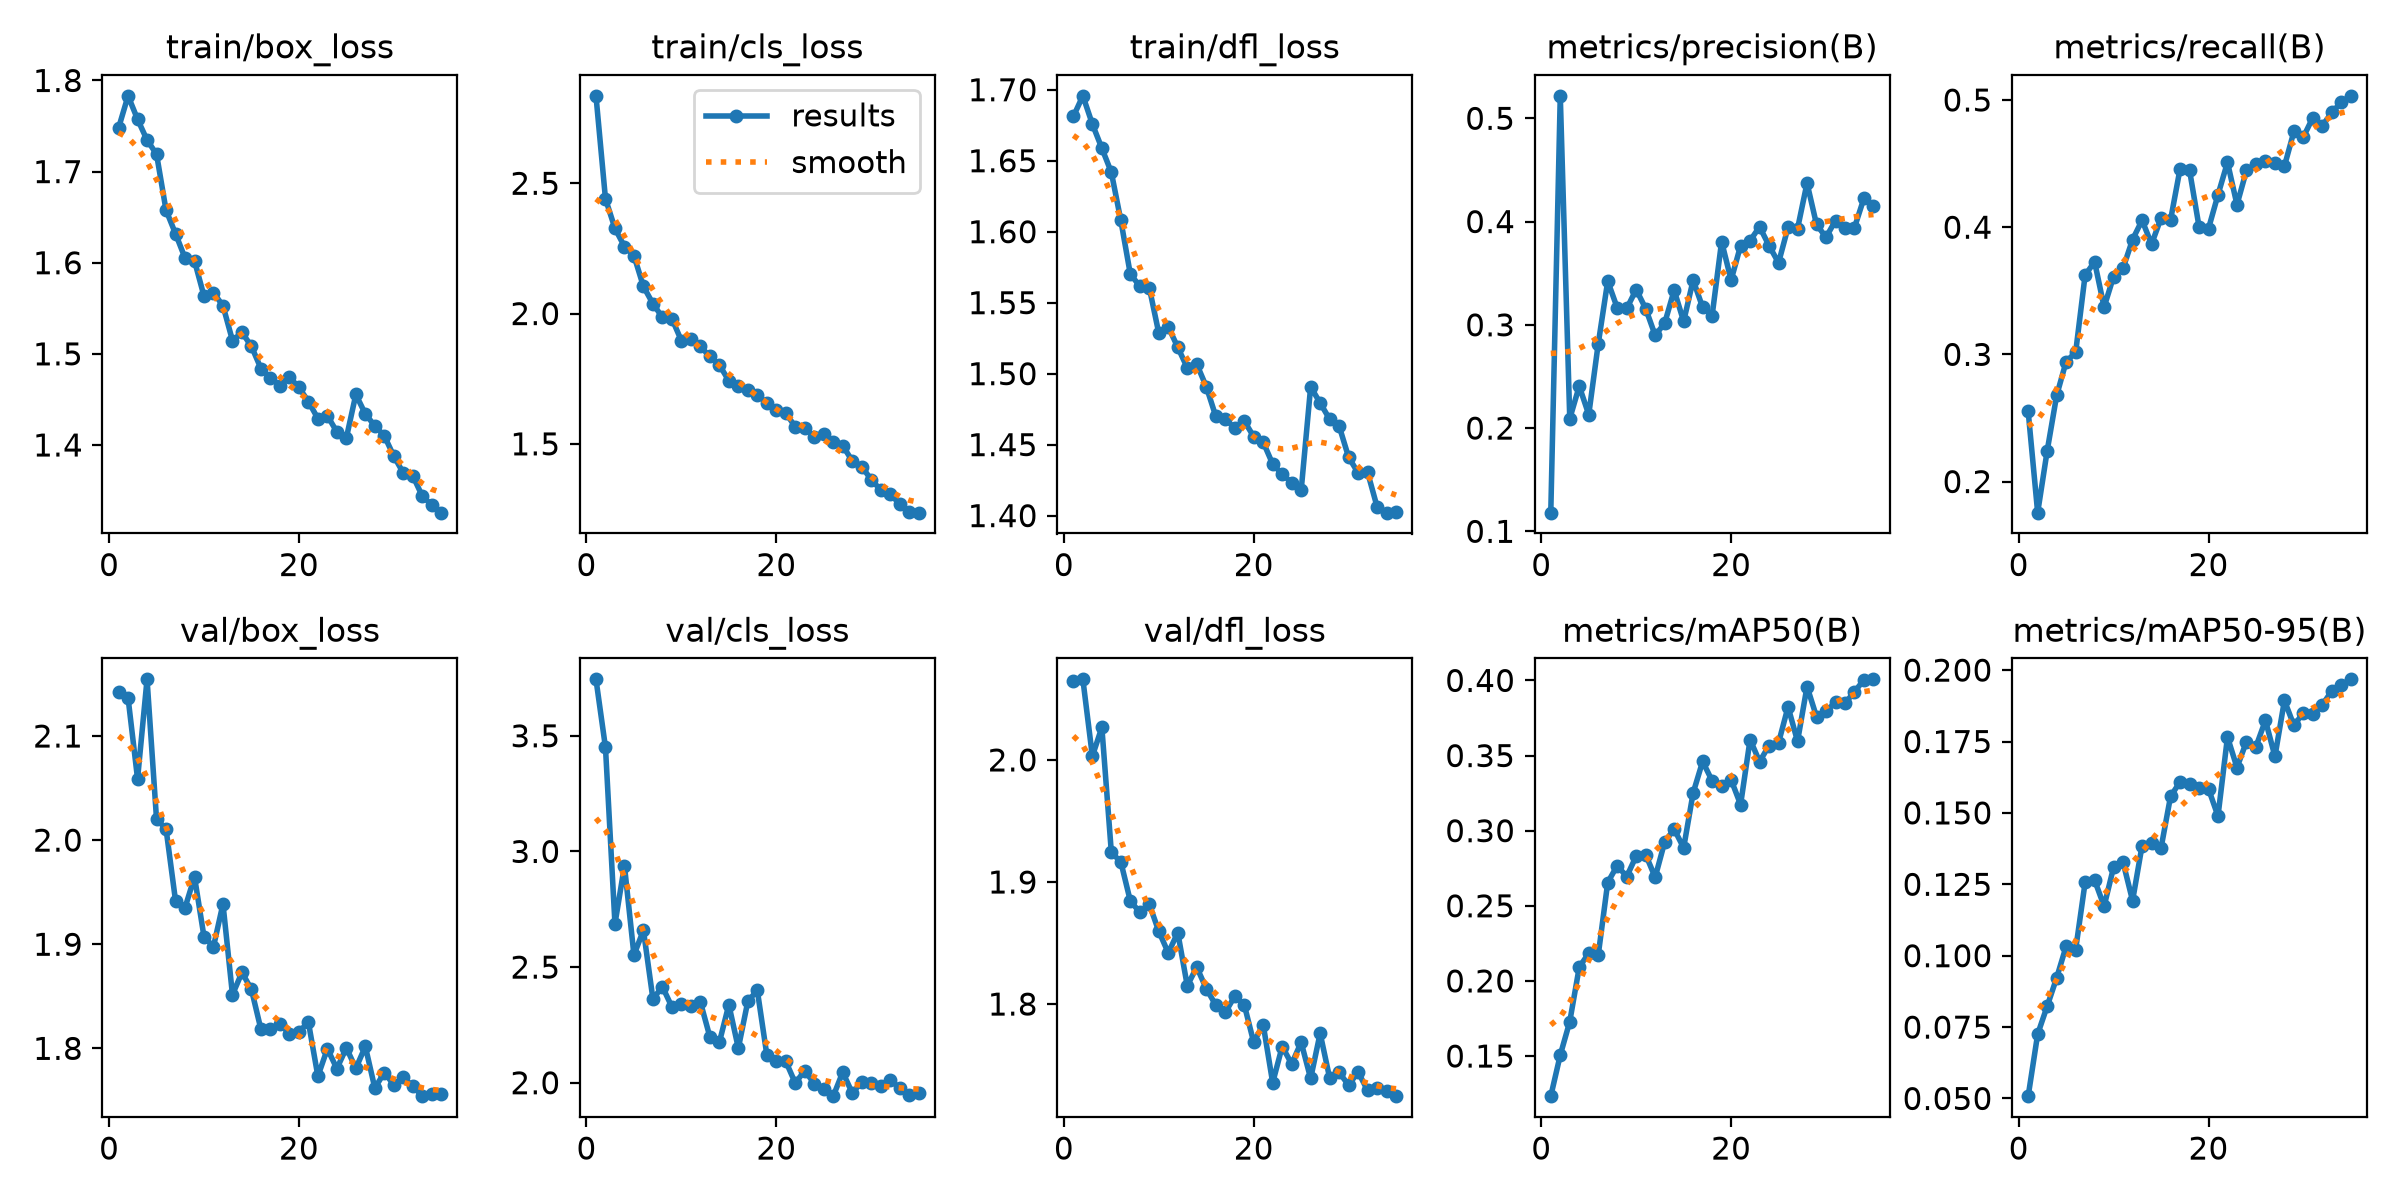

Data behind this chart, as committed beside it:
epoch, time, train/box_loss, train/cls_loss, train/dfl_loss, metrics/precision(B), metrics/recall(B), metrics/mAP50(B), metrics/mAP50-95(B), val/box_loss, val/cls_loss, val/dfl_loss, lr/pg0, lr/pg1, lr/pg2
1, 35, 1.748, 2.836, 1.681, 0.1181, 0.2551, 0.1233, 0.05081, 2.143, 3.744, 2.065, 0.0003691, 0.0003691, 0.0003691
2, 68.5, 1.783, 2.44, 1.696, 0.5218, 0.1755, 0.1507, 0.07252, 2.137, 3.45, 2.066, 0.0007185, 0.0007185, 0.0007185
3, 101.9, 1.757, 2.327, 1.676, 0.2091, 0.224, 0.1729, 0.08229, 2.059, 2.687, 2.003, 0.001047, 0.001047, 0.001047
4, 135.1, 1.735, 2.257, 1.659, 0.2406, 0.2677, 0.2091, 0.09224, 2.154, 2.938, 2.027, 0.001017, 0.001017, 0.001017
5, 168.3, 1.719, 2.222, 1.642, 0.213, 0.2943, 0.2185, 0.1033, 2.02, 2.553, 1.924, 0.0009853, 0.0009853, 0.0009853
6, 201.4, 1.658, 2.104, 1.608, 0.2816, 0.3015, 0.2172, 0.1021, 2.011, 2.659, 1.916, 0.0009539, 0.0009539, 0.0009539
7, 234.7, 1.632, 2.038, 1.57, 0.3423, 0.3623, 0.2655, 0.1257, 1.942, 2.362, 1.884, 0.0009224, 0.0009224, 0.0009224
8, 268.4, 1.605, 1.985, 1.562, 0.3164, 0.3728, 0.2767, 0.1265, 1.935, 2.415, 1.875, 0.000891, 0.000891, 0.000891
9, 301.8, 1.602, 1.98, 1.561, 0.3158, 0.3372, 0.2694, 0.1173, 1.965, 2.328, 1.882, 0.0008596, 0.0008596, 0.0008596
10, 335.2, 1.563, 1.896, 1.528, 0.3342, 0.3612, 0.2831, 0.131, 1.907, 2.339, 1.86, 0.0008282, 0.0008282, 0.0008282
11, 368.4, 1.567, 1.901, 1.533, 0.3157, 0.3679, 0.284, 0.1327, 1.898, 2.332, 1.842, 0.0007967, 0.0007967, 0.0007967
12, 401.8, 1.553, 1.874, 1.519, 0.2898, 0.3903, 0.269, 0.1192, 1.939, 2.349, 1.858, 0.0007653, 0.0007653, 0.0007653
13, 435.1, 1.515, 1.835, 1.504, 0.3016, 0.4054, 0.2924, 0.1385, 1.852, 2.198, 1.815, 0.0007339, 0.0007339, 0.0007339
14, 468.4, 1.523, 1.803, 1.507, 0.3334, 0.3867, 0.301, 0.1394, 1.873, 2.175, 1.83, 0.0007025, 0.0007025, 0.0007025
15, 501.9, 1.508, 1.742, 1.491, 0.3033, 0.4071, 0.2886, 0.1377, 1.857, 2.337, 1.813, 0.000671, 0.000671, 0.000671
16, 535.1, 1.484, 1.722, 1.47, 0.3433, 0.4056, 0.3251, 0.1557, 1.818, 2.15, 1.799, 0.0006396, 0.0006396, 0.0006396
17, 568.3, 1.474, 1.707, 1.468, 0.317, 0.4457, 0.3461, 0.1609, 1.818, 2.352, 1.793, 0.0006082, 0.0006082, 0.0006082
18, 601.9, 1.465, 1.688, 1.462, 0.3089, 0.4449, 0.3332, 0.1602, 1.824, 2.399, 1.806, 0.0005768, 0.0005768, 0.0005768
19, 635.2, 1.475, 1.657, 1.467, 0.3806, 0.4005, 0.3298, 0.1589, 1.814, 2.121, 1.8, 0.0005453, 0.0005453, 0.0005453
20, 668.4, 1.463, 1.628, 1.456, 0.3433, 0.3989, 0.3339, 0.1584, 1.816, 2.093, 1.769, 0.0005139, 0.0005139, 0.0005139
21, 701.6, 1.448, 1.618, 1.452, 0.3766, 0.4255, 0.3174, 0.1489, 1.825, 2.092, 1.783, 0.0004825, 0.0004825, 0.0004825
22, 734.8, 1.429, 1.565, 1.436, 0.3815, 0.451, 0.3607, 0.1766, 1.773, 1.999, 1.735, 0.0004511, 0.0004511, 0.0004511
23, 768, 1.432, 1.56, 1.429, 0.3949, 0.4177, 0.3459, 0.1659, 1.8, 2.052, 1.765, 0.0004196, 0.0004196, 0.0004196
24, 801.1, 1.414, 1.527, 1.423, 0.3766, 0.4446, 0.3567, 0.175, 1.781, 1.996, 1.751, 0.0003882, 0.0003882, 0.0003882
25, 834.2, 1.408, 1.536, 1.418, 0.3601, 0.4495, 0.3585, 0.1732, 1.8, 1.971, 1.769, 0.0003568, 0.0003568, 0.0003568
26, 879.8, 1.455, 1.508, 1.491, 0.3945, 0.4517, 0.3824, 0.1824, 1.781, 1.942, 1.739, 0.0003254, 0.0003254, 0.0003254
27, 913, 1.434, 1.493, 1.479, 0.393, 0.4506, 0.3595, 0.1698, 1.802, 2.046, 1.776, 0.0002939, 0.0002939, 0.0002939
28, 946, 1.421, 1.435, 1.468, 0.4373, 0.448, 0.396, 0.1894, 1.762, 1.956, 1.739, 0.0002625, 0.0002625, 0.0002625
29, 979.7, 1.41, 1.413, 1.463, 0.3972, 0.4753, 0.3758, 0.1806, 1.777, 2.003, 1.744, 0.0002311, 0.0002311, 0.0002311
30, 1013, 1.388, 1.363, 1.441, 0.3848, 0.471, 0.3794, 0.1851, 1.765, 2, 1.733, 0.0001997, 0.0001997, 0.0001997
31, 1046, 1.369, 1.323, 1.43, 0.401, 0.4862, 0.3856, 0.1846, 1.772, 1.988, 1.744, 0.0001682, 0.0001682, 0.0001682
32, 1079, 1.366, 1.308, 1.431, 0.3942, 0.4798, 0.3849, 0.1879, 1.764, 2.01, 1.729, 0.0001368, 0.0001368, 0.0001368
33, 1112, 1.344, 1.268, 1.406, 0.3942, 0.4903, 0.3924, 0.1928, 1.754, 1.979, 1.731, 0.0001054, 0.0001054, 0.0001054
34, 1146, 1.334, 1.239, 1.402, 0.4227, 0.4983, 0.4005, 0.1947, 1.757, 1.948, 1.728, 7.39609e-05, 7.39609e-05, 7.39609e-05
35, 1179, 1.326, 1.236, 1.403, 0.4147, 0.5033, 0.4007, 0.1968, 1.756, 1.956, 1.725, 4.25354e-05, 4.25354e-05, 4.25354e-05
